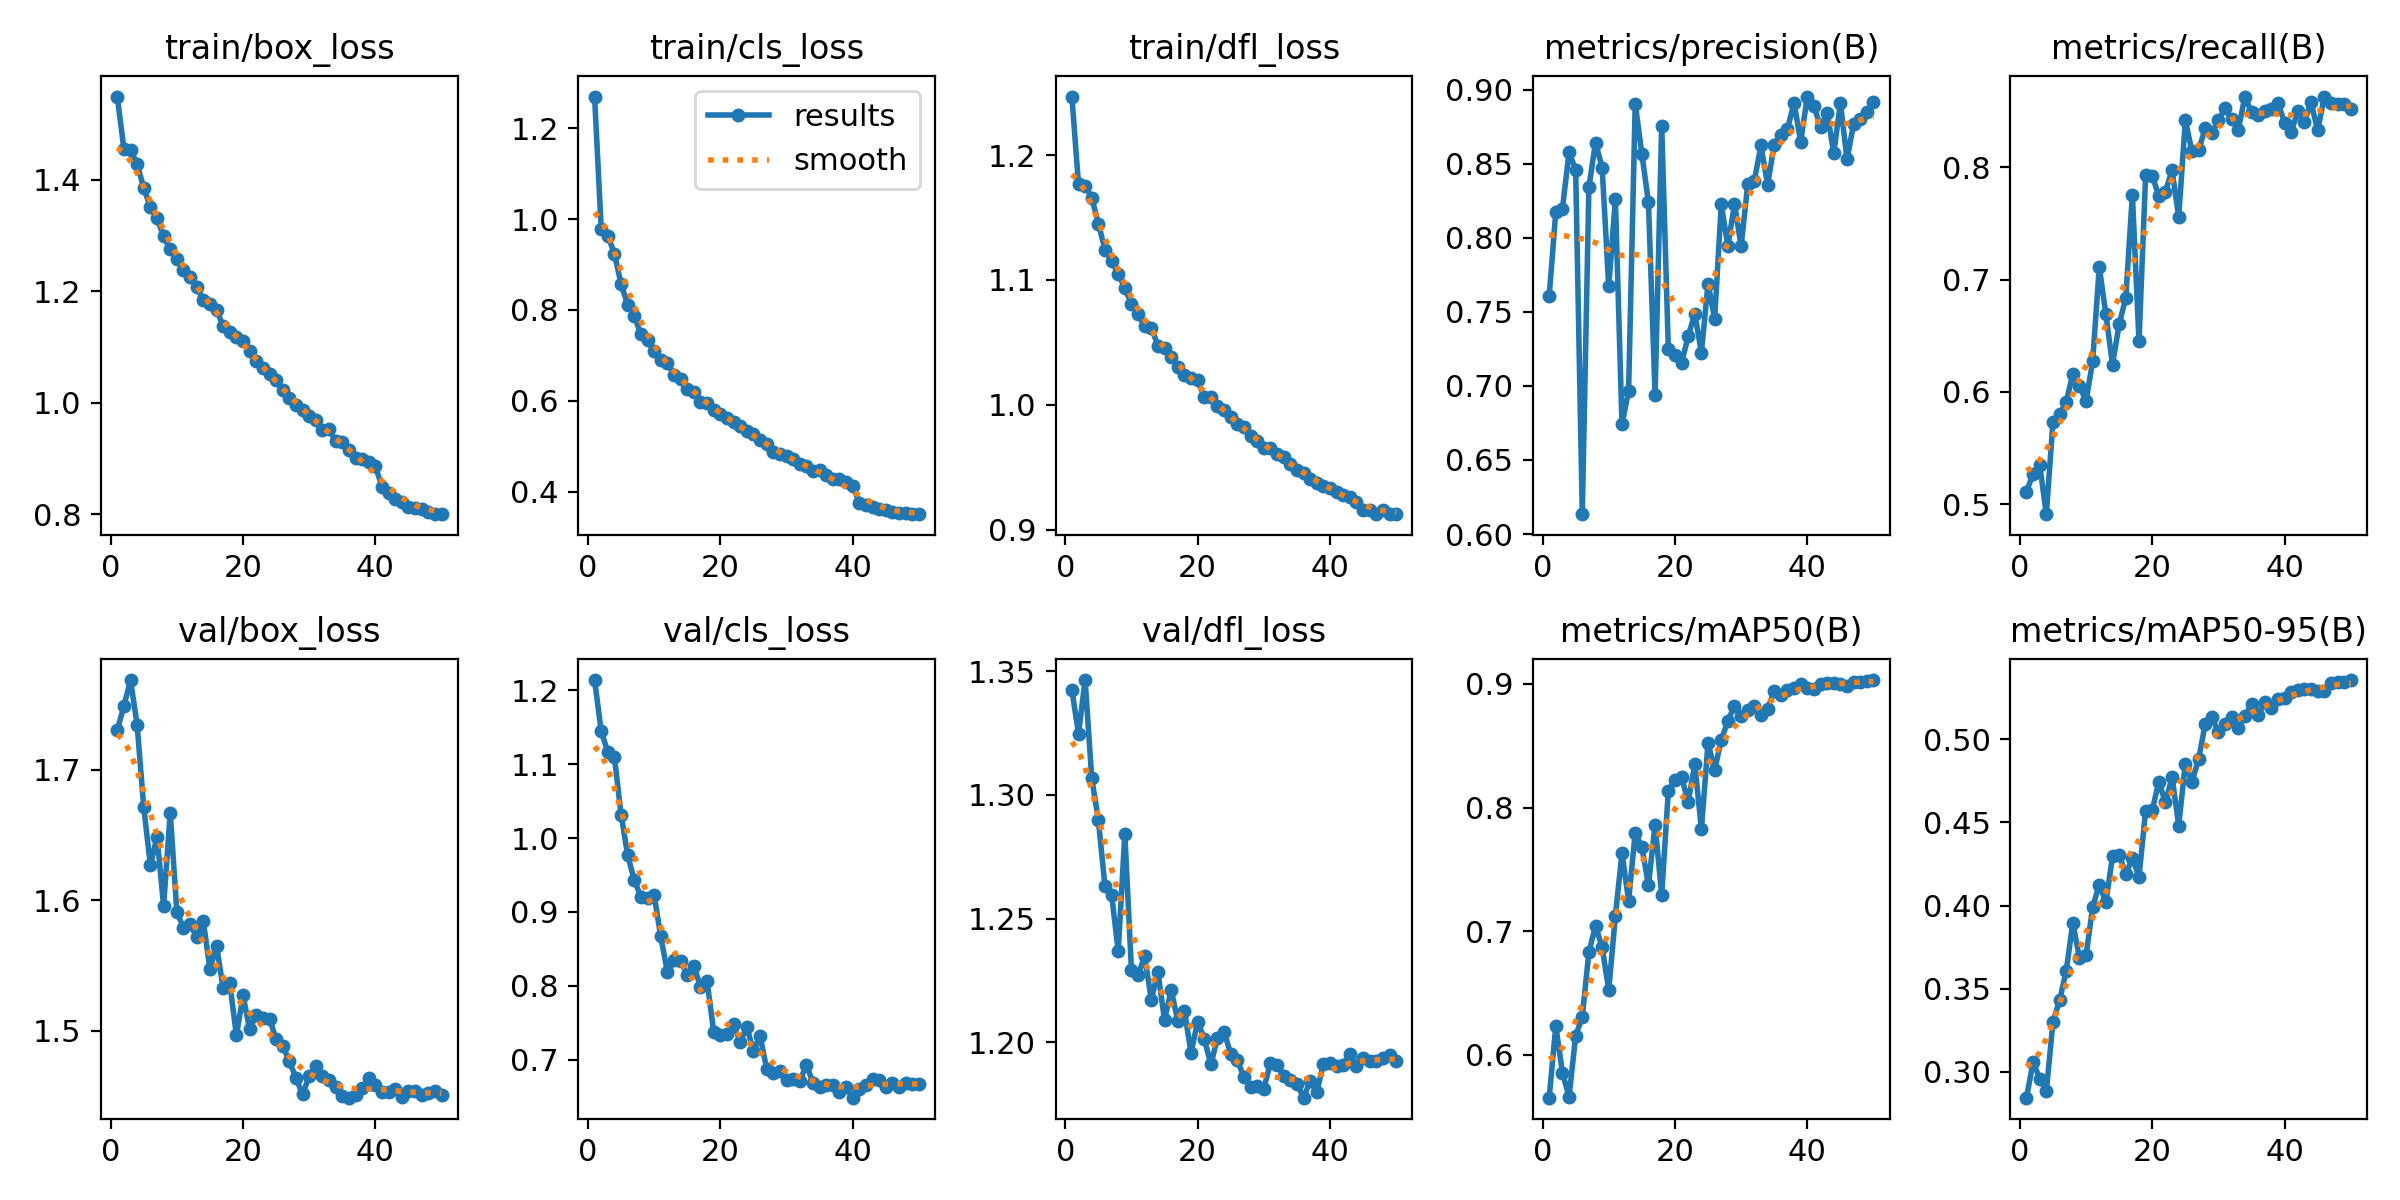

The file beside this chart, header and first rows:
epoch, time, train/box_loss, train/cls_loss, train/dfl_loss, metrics/precision(B), metrics/recall(B), metrics/mAP50(B), metrics/mAP50-95(B), val/box_loss, val/cls_loss, val/dfl_loss, lr/pg0, lr/pg1, lr/pg2
1, 108.1, 1.549, 1.27, 1.247, 0.7606, 0.5113, 0.5654, 0.2845, 1.73, 1.214, 1.342, 0.0004163, 0.0004163, 0.0004163
2, 212.6, 1.455, 0.9793, 1.177, 0.8176, 0.527, 0.6233, 0.3059, 1.749, 1.144, 1.325, 0.0008321, 0.0008321, 0.0008321
3, 314.8, 1.454, 0.9632, 1.176, 0.8195, 0.5349, 0.5856, 0.296, 1.769, 1.116, 1.346, 0.001245, 0.001245, 0.001245
4, 416.6, 1.428, 0.9243, 1.166, 0.8577, 0.4912, 0.566, 0.2883, 1.734, 1.11, 1.307, 0.001239, 0.001239, 0.001239
5, 518.1, 1.385, 0.8569, 1.145, 0.846, 0.5734, 0.6153, 0.33, 1.671, 1.032, 1.29, 0.001231, 0.001231, 0.001231
6, 620, 1.351, 0.8117, 1.124, 0.6134, 0.5801, 0.6309, 0.3431, 1.627, 0.9771, 1.263, 0.00122, 0.00122, 0.00122
7, 721.9, 1.33, 0.7869, 1.115, 0.8341, 0.5907, 0.6831, 0.3606, 1.649, 0.9426, 1.26, 0.001207, 0.001207, 0.001207
8, 823.9, 1.299, 0.7462, 1.105, 0.8642, 0.6163, 0.7043, 0.3896, 1.596, 0.9208, 1.237, 0.001191, 0.001191, 0.001191
9, 925.5, 1.275, 0.7332, 1.093, 0.8474, 0.6055, 0.6872, 0.3685, 1.667, 0.9191, 1.284, 0.001173, 0.001173, 0.001173
10, 1027, 1.257, 0.7098, 1.081, 0.7671, 0.5919, 0.6524, 0.3701, 1.591, 0.9225, 1.229, 0.001154, 0.001154, 0.001154
11, 1129, 1.238, 0.6895, 1.072, 0.8261, 0.6275, 0.7123, 0.399, 1.579, 0.8668, 1.227, 0.001132, 0.001132, 0.001132
12, 1231, 1.225, 0.6838, 1.063, 0.674, 0.7113, 0.7633, 0.4126, 1.582, 0.8186, 1.235, 0.001108, 0.001108, 0.001108
13, 1333, 1.207, 0.6576, 1.062, 0.6968, 0.669, 0.7248, 0.402, 1.572, 0.8344, 1.217, 0.001082, 0.001082, 0.001082
14, 1435, 1.184, 0.6474, 1.047, 0.8905, 0.6244, 0.7797, 0.4296, 1.584, 0.8336, 1.228, 0.001055, 0.001055, 0.001055
15, 1537, 1.177, 0.6269, 1.046, 0.8566, 0.6601, 0.7683, 0.4305, 1.547, 0.8148, 1.209, 0.001026, 0.001026, 0.001026
16, 1639, 1.166, 0.6189, 1.038, 0.824, 0.6837, 0.7374, 0.4189, 1.565, 0.8273, 1.221, 0.0009949, 0.0009949, 0.0009949
17, 1740, 1.137, 0.5974, 1.031, 0.6941, 0.7755, 0.7863, 0.4283, 1.532, 0.7989, 1.209, 0.0009628, 0.0009628, 0.0009628
18, 1842, 1.127, 0.5951, 1.024, 0.8756, 0.6452, 0.7292, 0.4174, 1.536, 0.806, 1.213, 0.0009293, 0.0009293, 0.0009293
19, 1944, 1.117, 0.5805, 1.022, 0.7252, 0.7927, 0.8135, 0.4567, 1.496, 0.7379, 1.196, 0.0008947, 0.0008947, 0.0008947
20, 2046, 1.111, 0.5704, 1.019, 0.7211, 0.7927, 0.8225, 0.4574, 1.527, 0.7329, 1.208, 0.000859, 0.000859, 0.000859
21, 2148, 1.093, 0.5623, 1.006, 0.7153, 0.7742, 0.8248, 0.4744, 1.501, 0.7347, 1.201, 0.0008225, 0.0008225, 0.0008225
22, 2249, 1.075, 0.5527, 1.006, 0.7336, 0.7785, 0.8045, 0.462, 1.512, 0.7482, 1.191, 0.0007851, 0.0007851, 0.0007851
23, 2351, 1.061, 0.5441, 0.999, 0.7487, 0.7973, 0.8352, 0.4773, 1.509, 0.7243, 1.202, 0.0007472, 0.0007472, 0.0007472
24, 2453, 1.052, 0.5339, 0.9956, 0.7225, 0.7559, 0.7825, 0.4481, 1.509, 0.7441, 1.204, 0.0007088, 0.0007088, 0.0007088
25, 2555, 1.041, 0.5257, 0.9904, 0.7691, 0.8419, 0.8524, 0.4854, 1.494, 0.7121, 1.195, 0.0006701, 0.0006701, 0.0006701
26, 2657, 1.022, 0.5133, 0.985, 0.7451, 0.8143, 0.8306, 0.4743, 1.488, 0.7324, 1.193, 0.0006312, 0.0006312, 0.0006312
27, 2758, 1.008, 0.5047, 0.9818, 0.8226, 0.8151, 0.8546, 0.4878, 1.476, 0.6877, 1.186, 0.0005924, 0.0005924, 0.0005924
28, 2860, 0.9965, 0.4877, 0.9748, 0.7944, 0.8346, 0.8704, 0.5089, 1.464, 0.6822, 1.182, 0.0005537, 0.0005537, 0.0005537
29, 2962, 0.9871, 0.4832, 0.9709, 0.823, 0.831, 0.8822, 0.5131, 1.451, 0.6847, 1.183, 0.0005153, 0.0005153, 0.0005153
30, 3064, 0.976, 0.4778, 0.9656, 0.7941, 0.8418, 0.8743, 0.5043, 1.465, 0.6726, 1.181, 0.0004774, 0.0004774, 0.0004774
31, 3166, 0.9682, 0.4719, 0.965, 0.8362, 0.8526, 0.8791, 0.509, 1.473, 0.6738, 1.192, 0.00044, 0.00044, 0.00044
32, 3267, 0.9499, 0.4611, 0.9604, 0.8385, 0.8429, 0.8822, 0.5132, 1.465, 0.6708, 1.191, 0.0004035, 0.0004035, 0.0004035
33, 3369, 0.9517, 0.4555, 0.9585, 0.8623, 0.8334, 0.875, 0.5067, 1.463, 0.6931, 1.186, 0.0003678, 0.0003678, 0.0003678
34, 3471, 0.9306, 0.4448, 0.9529, 0.8357, 0.863, 0.8801, 0.5137, 1.457, 0.6692, 1.185, 0.0003332, 0.0003332, 0.0003332
35, 3573, 0.9298, 0.447, 0.9481, 0.8629, 0.849, 0.894, 0.5212, 1.45, 0.6636, 1.183, 0.0002997, 0.0002997, 0.0002997
36, 3674, 0.9153, 0.4362, 0.945, 0.8697, 0.8466, 0.8912, 0.5144, 1.449, 0.6663, 1.178, 0.0002676, 0.0002676, 0.0002676
37, 3776, 0.9001, 0.4274, 0.9403, 0.8732, 0.8502, 0.895, 0.5224, 1.451, 0.6662, 1.184, 0.0002368, 0.0002368, 0.0002368
38, 3878, 0.899, 0.4271, 0.9377, 0.8913, 0.8516, 0.897, 0.5189, 1.456, 0.6561, 1.18, 0.0002077, 0.0002077, 0.0002077
39, 3980, 0.8929, 0.4206, 0.9353, 0.8647, 0.8573, 0.9004, 0.5242, 1.463, 0.6627, 1.191, 0.0001802, 0.0001802, 0.0001802
40, 4082, 0.8855, 0.413, 0.9333, 0.8953, 0.8398, 0.8964, 0.5247, 1.458, 0.6487, 1.192, 0.0001545, 0.0001545, 0.0001545
41, 4184, 0.8488, 0.3757, 0.93, 0.8888, 0.8315, 0.8956, 0.5286, 1.453, 0.6606, 1.191, 0.0001307, 0.0001307, 0.0001307
42, 4286, 0.8386, 0.3705, 0.9275, 0.8748, 0.8502, 0.9001, 0.5297, 1.453, 0.6665, 1.191, 0.0001088, 0.0001088, 0.0001088
43, 4387, 0.8265, 0.3661, 0.926, 0.8845, 0.8406, 0.9006, 0.5303, 1.455, 0.6746, 1.195, 8.90352e-05, 8.90352e-05, 8.90352e-05
44, 4489, 0.8217, 0.3608, 0.9222, 0.857, 0.8578, 0.9011, 0.5301, 1.449, 0.6722, 1.19, 7.13883e-05, 7.13883e-05, 7.13883e-05
45, 4591, 0.8123, 0.3602, 0.9154, 0.8909, 0.8329, 0.9003, 0.5292, 1.454, 0.6632, 1.194, 5.59508e-05, 5.59508e-05, 5.59508e-05
46, 4692, 0.8112, 0.3545, 0.9154, 0.8529, 0.8629, 0.8987, 0.5289, 1.454, 0.6692, 1.192, 4.27838e-05, 4.27838e-05, 4.27838e-05
47, 4794, 0.8082, 0.3524, 0.9129, 0.8769, 0.8572, 0.9019, 0.534, 1.451, 0.6637, 1.192, 3.19392e-05, 3.19392e-05, 3.19392e-05
48, 4895, 0.8045, 0.3534, 0.9158, 0.8803, 0.8563, 0.9018, 0.5341, 1.453, 0.6684, 1.193, 2.34598e-05, 2.34598e-05, 2.34598e-05
49, 4997, 0.8003, 0.351, 0.9129, 0.8851, 0.8565, 0.9027, 0.5341, 1.453, 0.6673, 1.195, 1.7379e-05, 1.7379e-05, 1.7379e-05
50, 5098, 0.7997, 0.3502, 0.9124, 0.8918, 0.8519, 0.9032, 0.5355, 1.45, 0.6678, 1.192, 1.3721e-05, 1.3721e-05, 1.3721e-05
